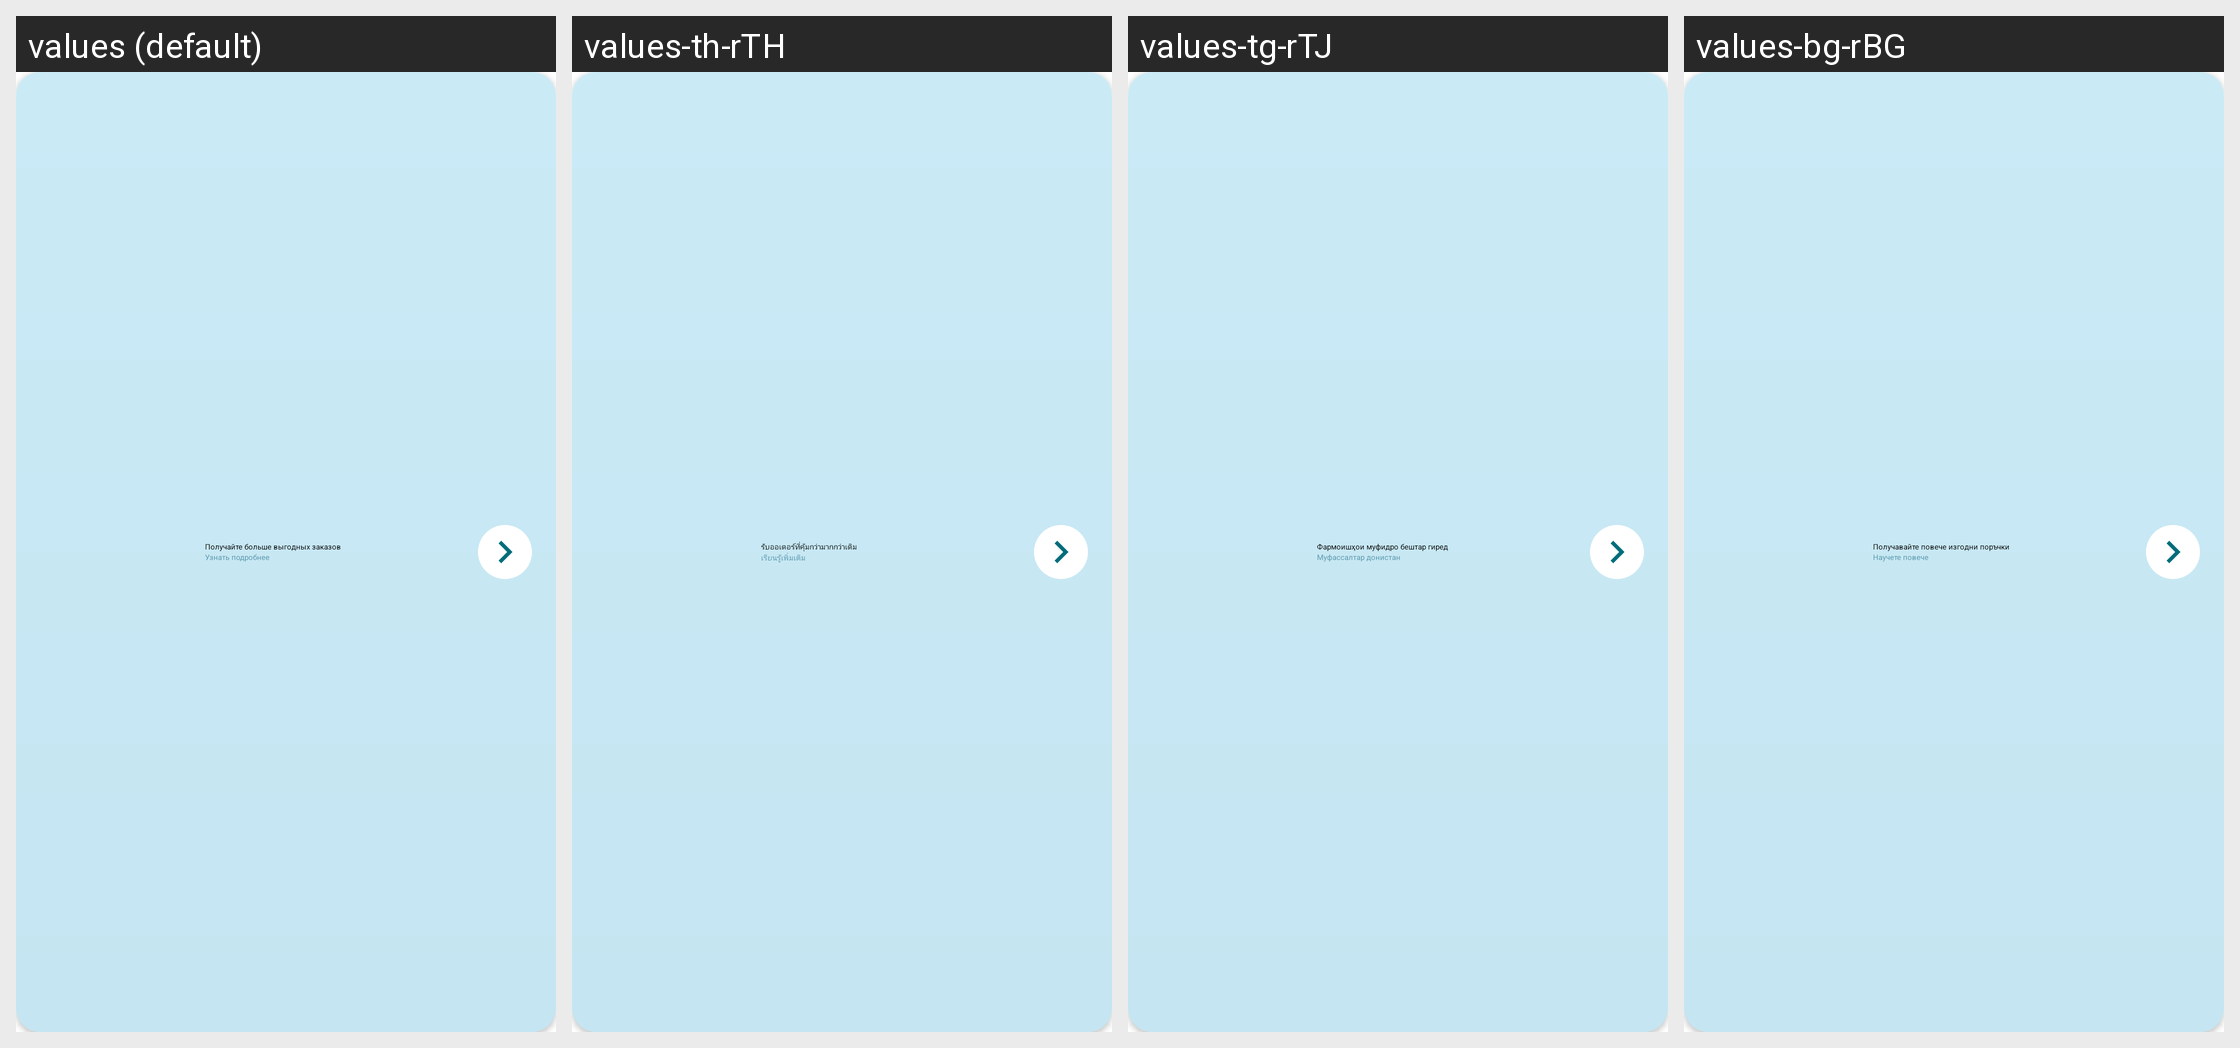

The Android screen above is rendered under several locales of the same app. Produce the string resources it draws, with the default and per-locale values.
Android screen res/layout/layout_auto_assignment_advertising.xml rendered under 4 locales, left to right: values (default), values-th-rTH, values-tg-rTJ, values-bg-rBG. Device: Nexus 5 (rendered at 1080×1920; each locale shown at half size, 540×960, under a caption strip naming it); theme AppTheme.
Other locales in the repository, not shown: values-af, values-am, values-am-rET, values-ar, values-ar-rSA, values-as, values-az, values-az-rAZ, values-be, values-bg, values-bn, values-bn-rBD, values-bs, values-ca, values-cs, values-da, values-de, values-de-rCH, values-el, values-en-rAU, values-en-rCA, values-en-rGB, values-en-rUS, values-en-rXC, values-es, values-es-rES, values-es-rUS, values-et, values-eu, values-fa, values-fa-rIR, values-fi, values-fil-rPH, values-fr, values-fr-rCA, values-fr-rFR, values-gl, values-gu, values-he, values-hi, values-hi-rIN, values-hr, values-hr-rHR, values-hu, values-hy, values-hy-rAM, values-in, values-in-rID, values-is, values-it, values-it-rIT, values-iw, values-ja, values-ka, values-ka-rGE, values-kk, values-kk-rKZ, values-km, values-km-rKH, values-kn, values-ko, values-ky, values-lo, values-lo-rLA, values-lt, values-lv, values-lv-rLV, values-mk, values-ml, values-mn, values-mr, values-ms, values-ms-rMY, values-my, values-my-rMM, values-nb, values-ne, values-nl, values-or, values-pa, values-pl, values-pt, values-pt-rBR, values-pt-rPT, values-ro, values-ru, values-si, values-sk, values-sl, values-sq, values-sr, values-sv, values-sw, values-sw-rTZ, values-ta, values-ta-rIN, values-te, values-te-rIN, values-th, values-tl, values-tr, values-tr-rTR, values-uk, values-uk-rUA, values-ur, values-uz, values-uz-rUZ, values-vi, values-vi-rVN, values-zh-rCN, values-zh-rHK, values-zh-rTW, values-zu.
Strings drawn on this screen, with the default value and each locale's value (text and hints the layout hard-codes, and strings that could not be matched under every locale, appear in the picture but are not listed):

auto_assign_advertising_item_title
  values: Получайте больше выгодных заказов
  values-th-rTH: รับออเดอร์ที่คุ้มกว่ามากกว่าเดิม
  values-tg-rTJ: Фармоишҳои муфидро бештар гиред
  values-bg-rBG: Получавайте повече изгодни поръчки

auto_assign_advertising_item_subtitle
  values: Узнать подробнее
  values-th-rTH: เรียน​รู้​เพิ่ม​เติม
  values-tg-rTJ: Муфассалтар донистан
  values-bg-rBG: Научете повече
